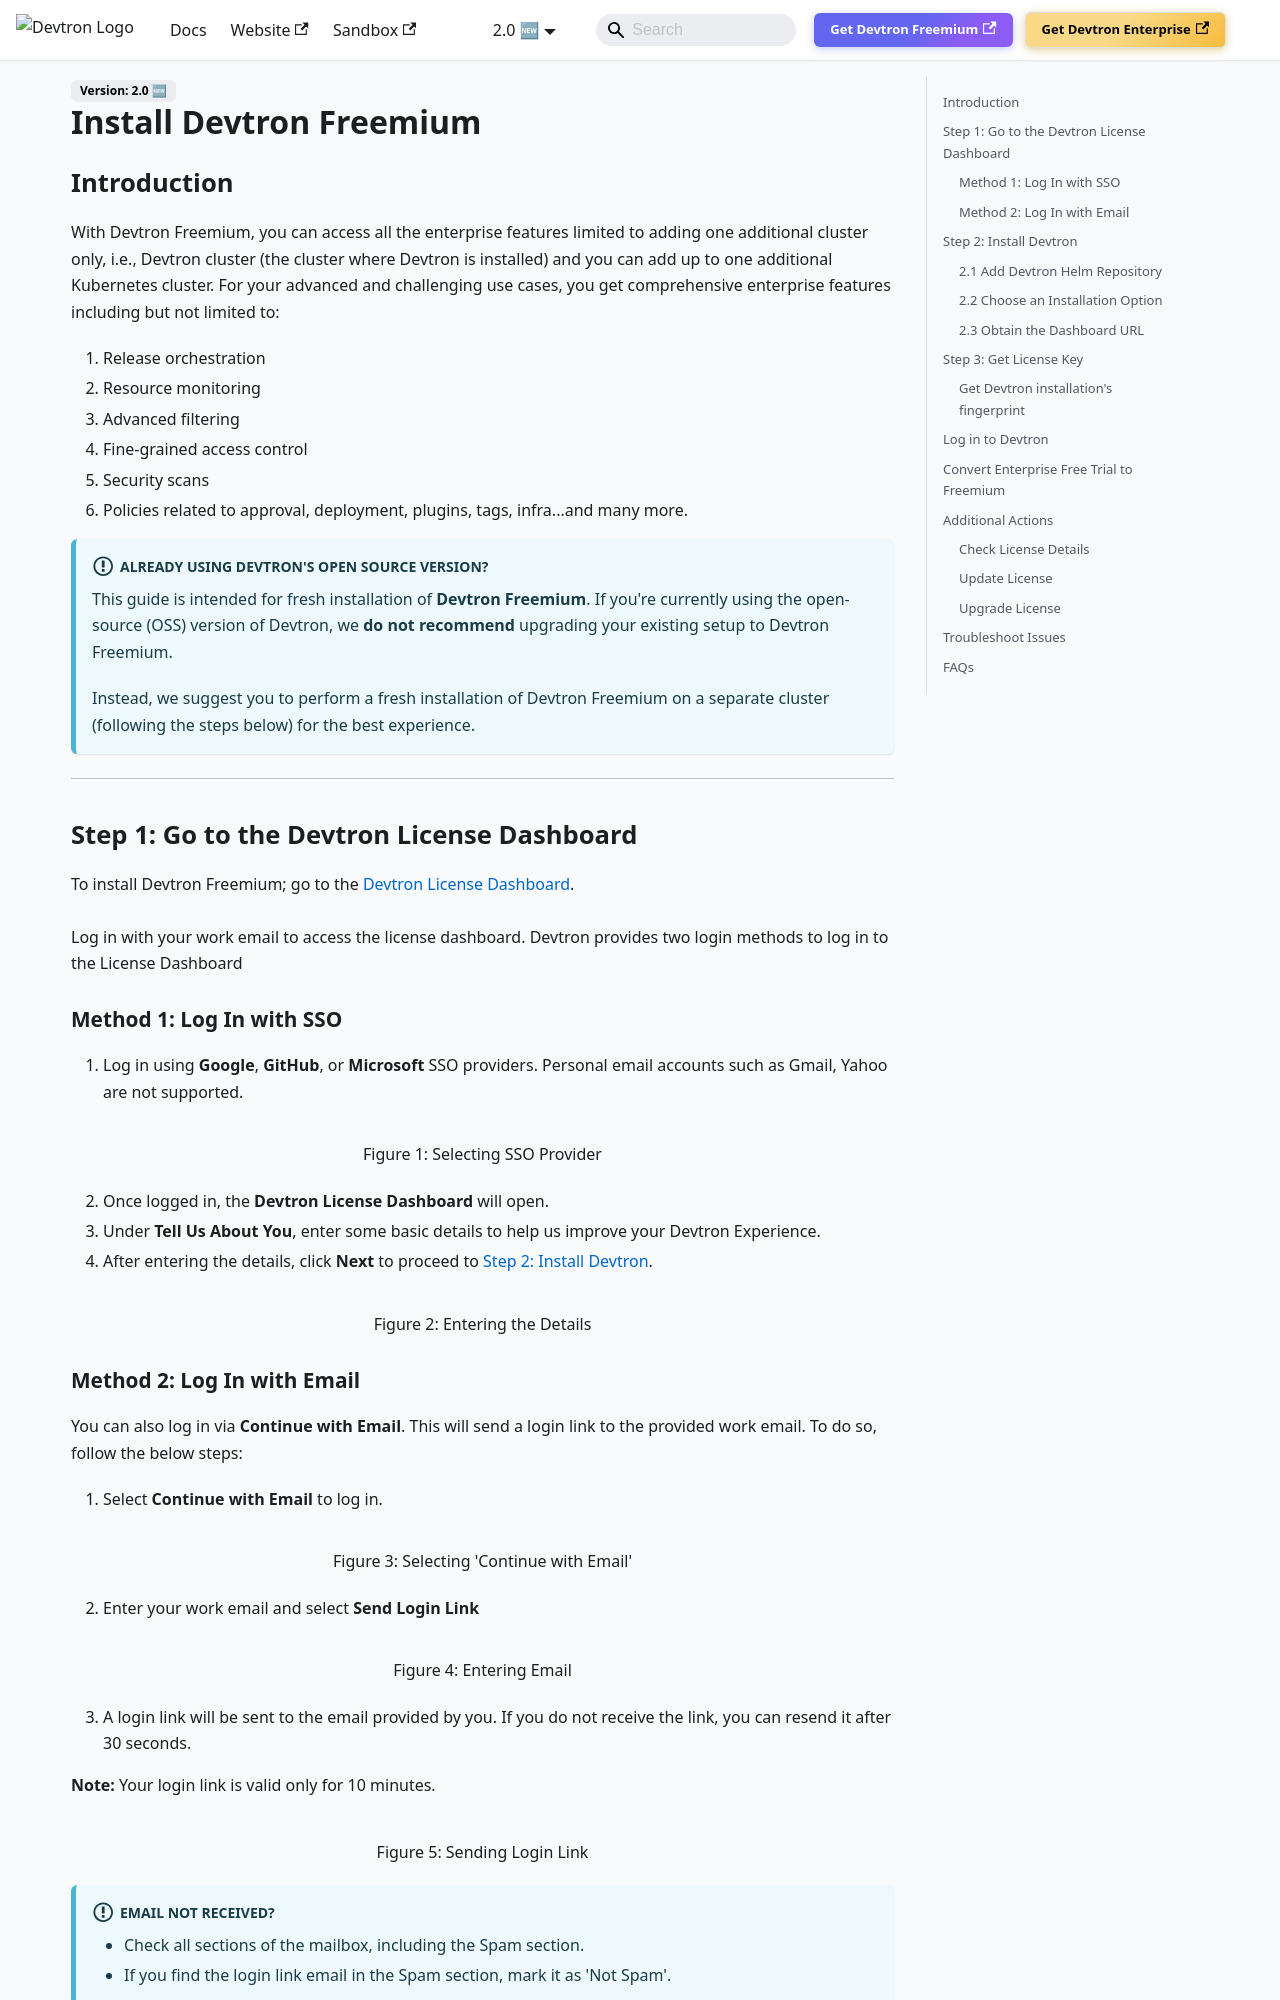

repository: devtron-labs/devtron-documentation · page: docs/setup/install/freemium.html · generator: docusaurus

---
hidden: true
---

import Tabs from '@theme/Tabs';
import TabItem from '@theme/TabItem';

# Install Devtron Freemium

## Introduction

With Devtron Freemium, you can access all the enterprise features limited to adding one additional cluster only, i.e., Devtron cluster (the cluster where Devtron is installed) and you can add up to one additional Kubernetes cluster. For your advanced and challenging use cases, you get comprehensive enterprise features including but not limited to:

1. Release orchestration
2. Resource monitoring
3. Advanced filtering
4. Fine-grained access control
5. Security scans
6. Policies related to approval, deployment, plugins, tags, infra...and many more.


:::info Already using Devtron's Open Source version?
This guide is intended for fresh installation of **Devtron Freemium**.
If you're currently using the open-source (OSS) version of Devtron, we **do not recommend** upgrading your existing setup to Devtron Freemium.

Instead, we suggest you to perform a fresh installation of Devtron Freemium on a separate cluster (following the steps below) for the best experience.
:::

---

## Step 1: Go to the Devtron License Dashboard

To install Devtron Freemium; go to the [Devtron License Dashboard](https://license.devtron.ai/dashboard/).\
\
Log in with your work email to access the license dashboard. Devtron provides two login methods to log in to the License Dashboard

### Method 1: Log In with SSO

1. Log in using **Google**, **GitHub**, or **Microsoft** SSO providers. Personal email accounts such as Gmail, Yahoo are not supported.

![](https://devtron-public-asset.s3.us-east-2.amazonaws.com/images/install-devtron/freemium/freemium-license-dashboard-sso.jpg)
<center>Figure 1: Selecting SSO Provider</center>

2. Once logged in, the **Devtron License Dashboard** will open.
3. Under **Tell Us About You**, enter some basic details to help us improve your Devtron Experience.
4. After entering the details, click **Next** to proceed to [Step 2: Install Devtron](freemium.md#step-2-install-devtron).

![](https://devtron-public-asset.s3.us-east-2.amazonaws.com/images/install-devtron/freemium/freemium-enterprise-license-step-1.jpg)
<center>Figure 2: Entering the Details</center>

### Method 2: Log In with Email

You can also log in via **Continue with Email**. This will send a login link to the provided work email. To do so, follow the below steps:

1. Select **Continue with Email** to log in.

![](https://devtron-public-asset.s3.us-east-2.amazonaws.com/images/install-devtron/freemium/freemium-license-dashboard-email.jpg)
<center>Figure 3: Selecting 'Continue with Email'</center>

2. Enter your work email and select **Send Login Link**

![](https://devtron-public-asset.s3.us-east-2.amazonaws.com/images/install-devtron/freemium/freemium-license-dashboard-enter-email.jpg)
<center>Figure 4: Entering Email</center>

3. A login link will be sent to the email provided by you. If you do not receive the link, you can resend it after 30 seconds.

**Note:** Your login link is valid only for 10 minutes.

![](https://devtron-public-asset.s3.us-east-2.amazonaws.com/images/install-devtron/ent-trial/license-dashboard-resend-email.jpg)
<center>Figure 5: Sending Login Link</center>

:::info Email not received?
* Check all sections of the mailbox, including the Spam section.
* If you find the login link email in the Spam section, mark it as 'Not Spam'.
:::

4. Go to your provided email inbox and use the login link.

![](https://devtron-public-asset.s3.us-east-2.amazonaws.com/images/install-devtron/ent-trial/enterprise-license-email.jpg)
<center>Figure 6: Email with Login Link</center>

Once logged in, the **Devtron License Dashboard** will open.

5. Under **Tell Us About You**, enter a few basic details to help us improve your Devtron Experience.
6. Click **Next** to proceed to [Step 2: Install Devtron](freemium.md#step-2-install-devtron).

![](https://devtron-public-asset.s3.us-east-2.amazonaws.com/images/install-devtron/freemium/freemium-enterprise-license-step-1.jpg)
<center>Figure 7: Entering the Details</center>

---
